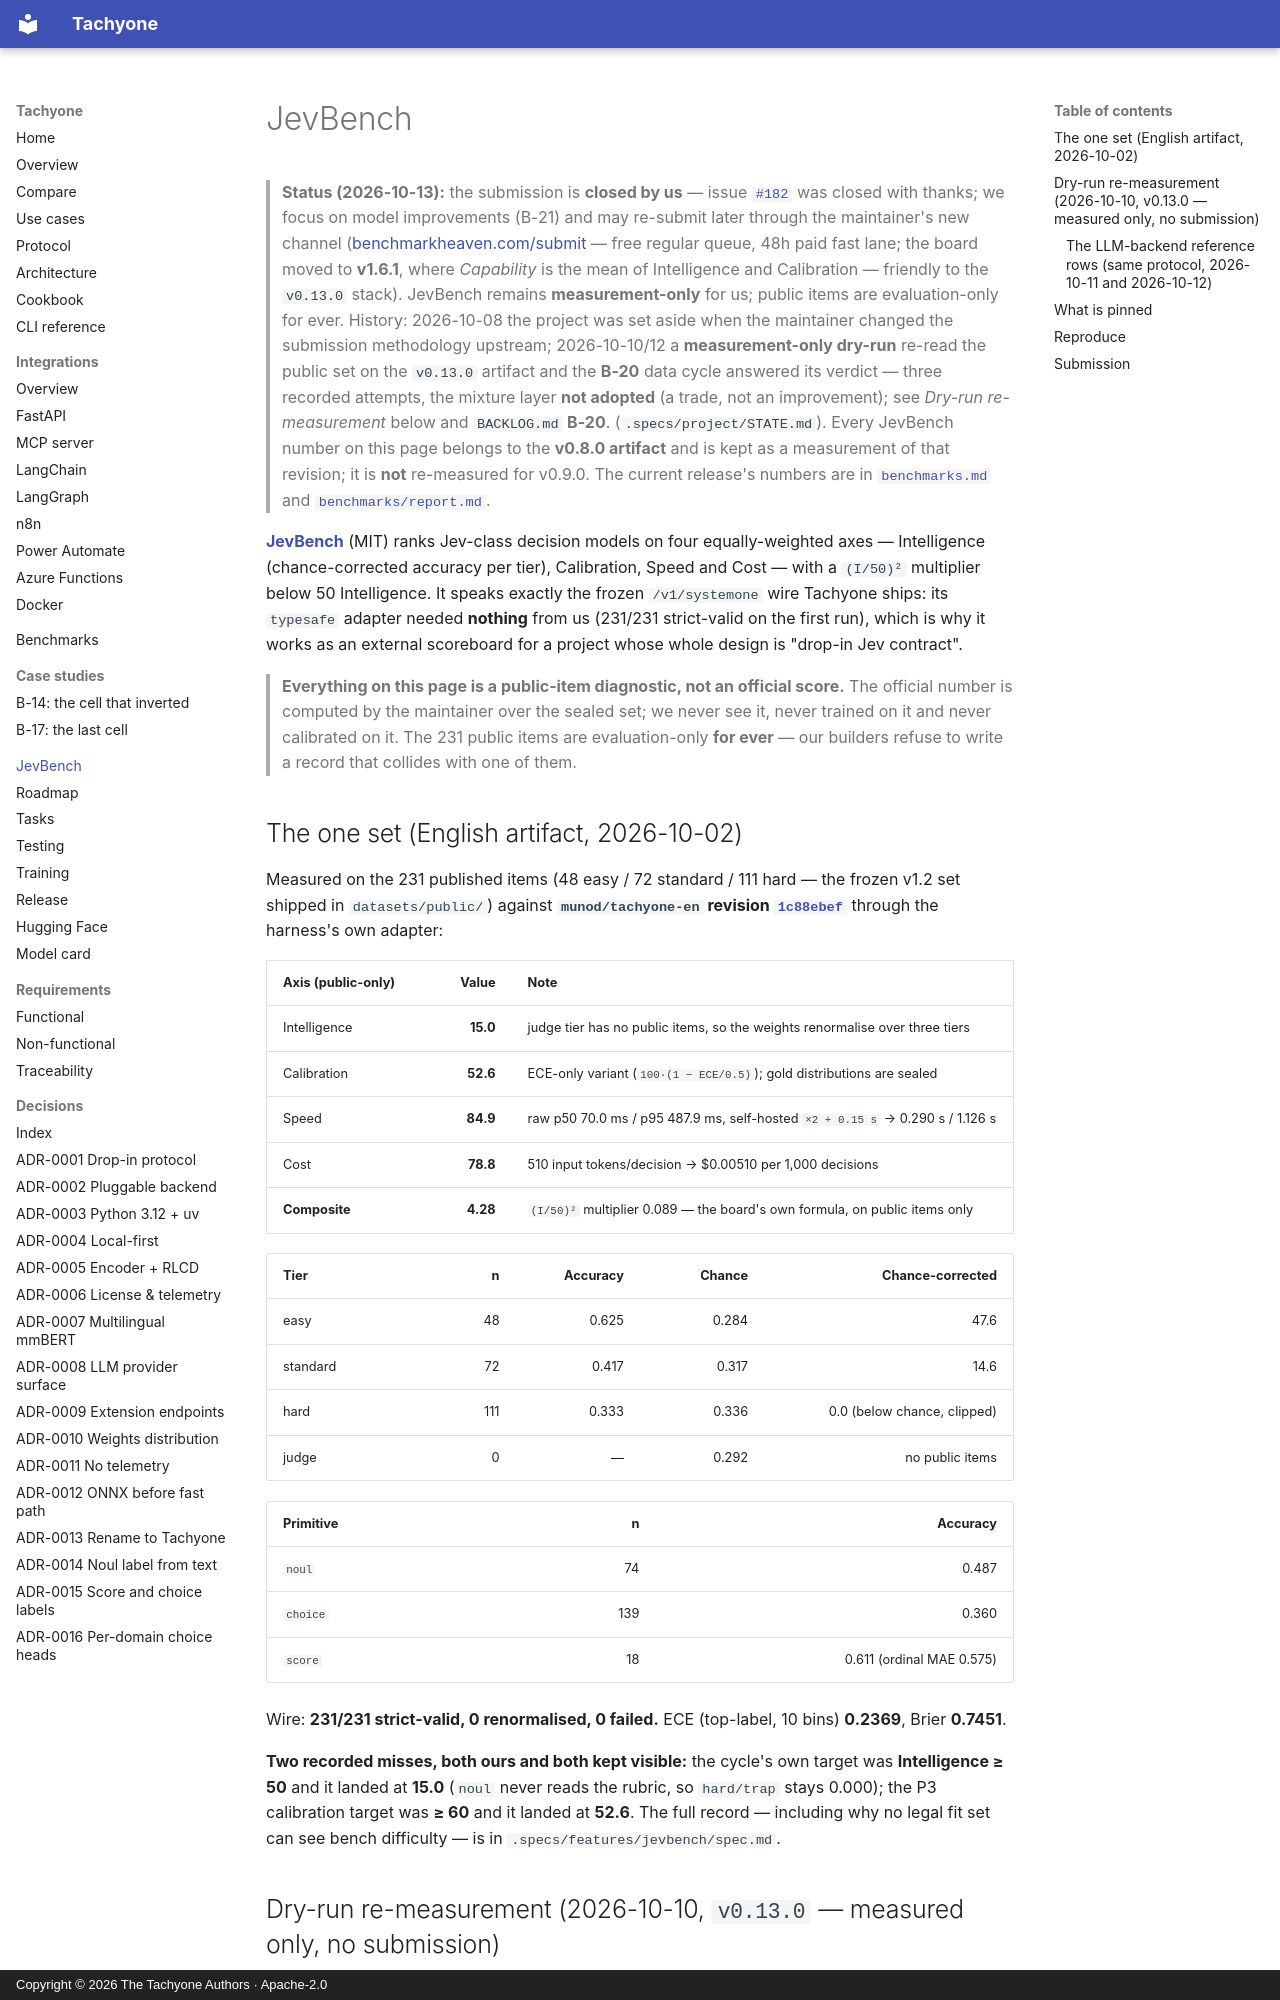

repository: munod/tachyone · page: jevbench/index.html · generator: mkdocs · copyright: Copyright © 2026 The Tachyone Authors · Apache-2.0

# JevBench

> **Status (2026-10-13):** the submission is **closed by us** — issue
> [`#182`](https://github.com/fstandhartinger/jevbench/issues/182) was closed with thanks;
> we focus on model improvements (B-21) and may re-submit later through the maintainer's
> new channel ([benchmarkheaven.com/submit](https://benchmarkheaven.com/submit) — free
> regular queue, 48h paid fast lane; the board moved to **v1.6.1**, where *Capability* is
> the mean of Intelligence and Calibration — friendly to the `v0.13.0` stack). JevBench
> remains **measurement-only** for us; public items are evaluation-only for ever. History:
> 2026-10-08 the project was set aside when the maintainer changed the submission
> methodology upstream; 2026-10-10/12 a **measurement-only dry-run** re-read the public set
> on the `v0.13.0` artifact and the **B-20** data cycle answered its verdict — three
> recorded attempts, the mixture layer **not adopted** (a trade, not an improvement); see
> *Dry-run re-measurement* below and `BACKLOG.md` **B-20**.
> (`.specs/project/STATE.md`). Every JevBench number on this page belongs to the
> **v0.8.0 artifact** and is kept as a measurement of that revision; it is **not**
> re-measured for v0.9.0. The current release's numbers are in
> [`benchmarks.md`](benchmarks.md) and [`benchmarks/report.md`](https://github.com/munod/tachyone/blob/main/benchmarks/report.md).

**[JevBench](https://github.com/fstandhartinger/jevbench)** (MIT) ranks Jev-class decision
models on four equally-weighted axes — Intelligence (chance-corrected accuracy per tier),
Calibration, Speed and Cost — with a `(I/50)²` multiplier below 50 Intelligence. It speaks
exactly the frozen `/v1/systemone` wire Tachyone ships: its `typesafe` adapter needed
**nothing** from us (231/231 strict-valid on the first run), which is why it works as an
external scoreboard for a project whose whole design is "drop-in Jev contract".

> **Everything on this page is a public-item diagnostic, not an official score.** The
> official number is computed by the maintainer over the sealed set; we never see it, never
> trained on it and never calibrated on it. The 231 public items are evaluation-only **for
> ever** — our builders refuse to write a record that collides with one of them.

## The one set (English artifact, 2026-10-02)

Measured on the 231 published items (48 easy / 72 standard / 111 hard — the frozen v1.2 set
shipped in `datasets/public/`) against **`munod/tachyone-en` revision
[`1c88ebef`](https://huggingface.co/munod/tachyone-en/commit/1c88ebef8f15f68e8a6583c564d636221f22c29f)**
through the harness's own adapter:

| Axis (public-only) | Value | Note |
| --- | ---: | --- |
| Intelligence | **15.0** | judge tier has no public items, so the weights renormalise over three tiers |
| Calibration | **52.6** | ECE-only variant (`100·(1 − ECE/0.5)`); gold distributions are sealed |
| Speed | **84.9** | raw p50 70.0 ms / p95 487.9 ms, self-hosted `×2 + 0.15 s` → 0.290 s / 1.126 s |
| Cost | **78.8** | 510 input tokens/decision → $0.00510 per 1,000 decisions |
| **Composite** | **4.28** | `(I/50)²` multiplier 0.089 — the board's own formula, on public items only |

| Tier | n | Accuracy | Chance | Chance-corrected |
| --- | ---: | ---: | ---: | ---: |
| easy | 48 | 0.625 | 0.284 | 47.6 |
| standard | 72 | 0.417 | 0.317 | 14.6 |
| hard | 111 | 0.333 | 0.336 | 0.0 (below chance, clipped) |
| judge | 0 | — | 0.292 | no public items |

| Primitive | n | Accuracy |
| --- | ---: | ---: |
| `noul` | 74 | 0.487 |
| `choice` | 139 | 0.360 |
| `score` | 18 | 0.611 (ordinal MAE 0.575) |

Wire: **231/231 strict-valid, 0 renormalised, 0 failed.** ECE (top-label, 10 bins)
**0.2369**, Brier **0.7451**.

**Two recorded misses, both ours and both kept visible:** the cycle's own target was
**Intelligence ≥ 50** and it landed at **15.0** (`noul` never reads the rubric, so `hard/trap`
stays 0.000); the P3 calibration target was **≥ 60** and it landed at **52.6**. The full
record — including why no legal fit set can see bench difficulty — is in
`.specs/features/jevbench/spec.md`.
